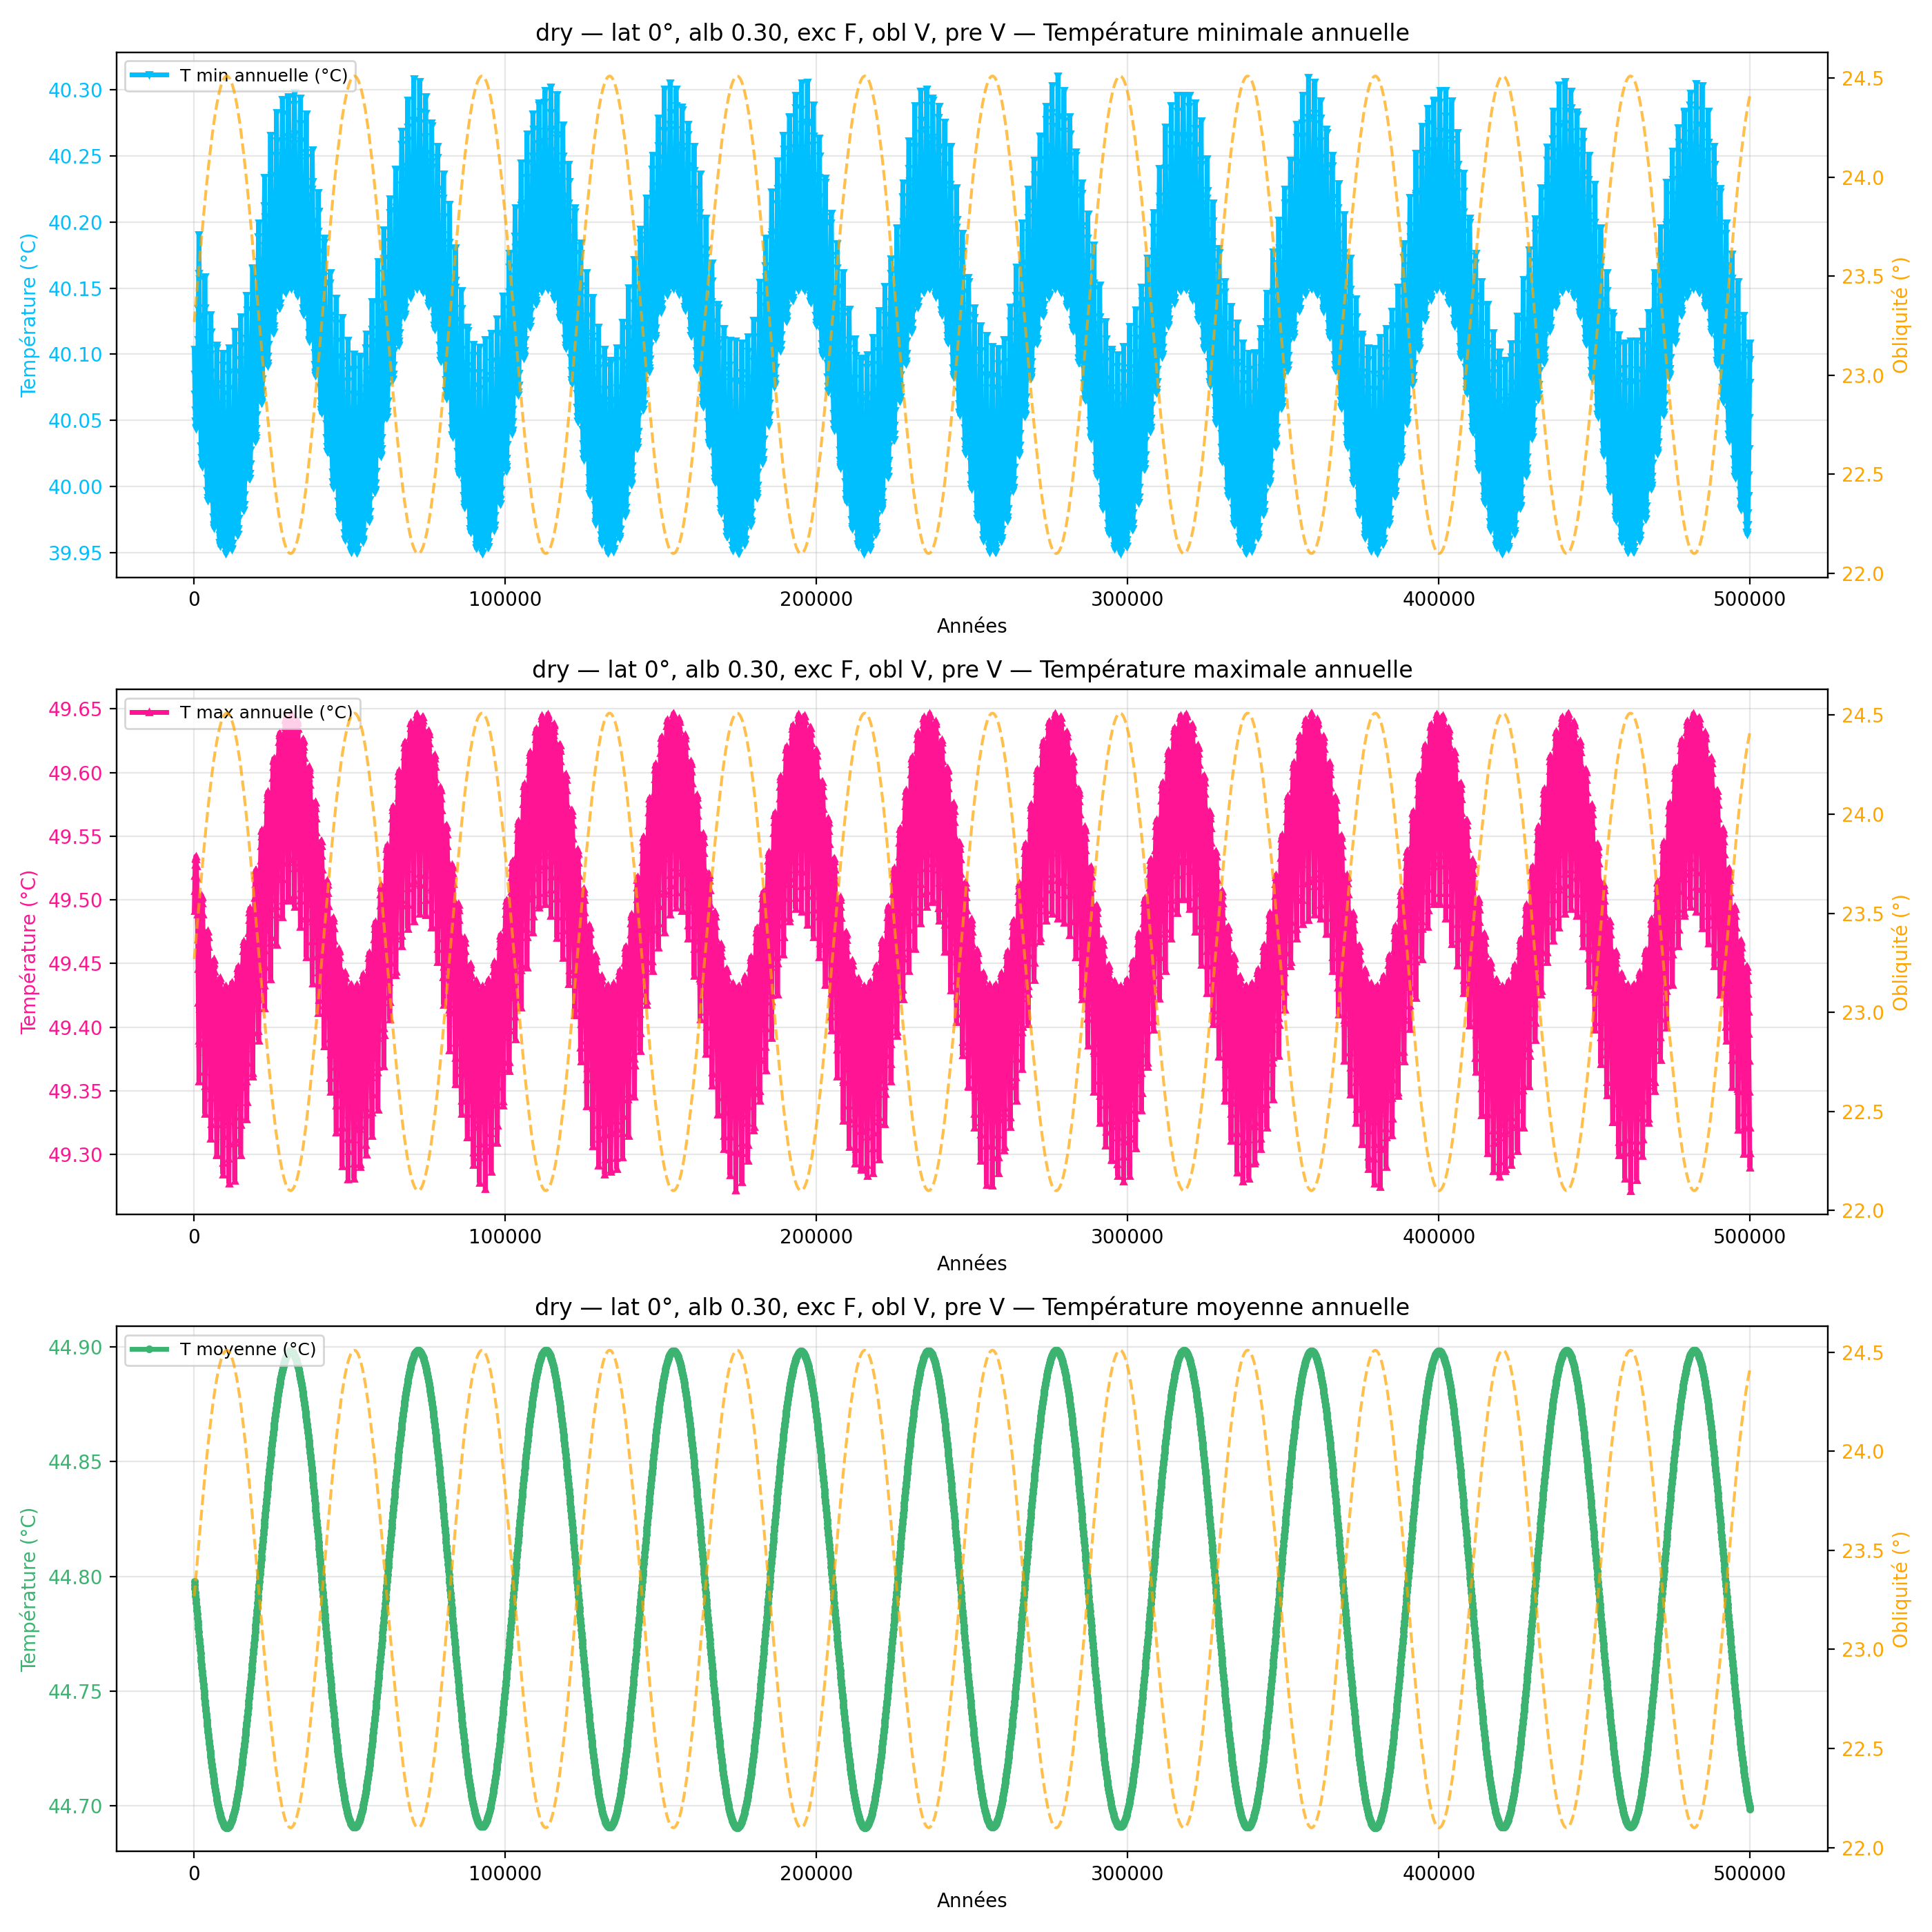

The data file committed next to this chart (first rows):
year, mean_C_degC, max_C_degC, min_C_degC
100, 44.8, 49.49, 40.1
200, 44.8, 49.51, 40.09
300, 44.79, 49.52, 40.07
400, 44.79, 49.53, 40.06
500, 44.79, 49.53, 40.05
600, 44.79, 49.53, 40.05
700, 44.79, 49.53, 40.04
800, 44.79, 49.53, 40.05
900, 44.79, 49.52, 40.05
1000, 44.78, 49.51, 40.06
1100, 44.78, 49.49, 40.07
1200, 44.78, 49.47, 40.09
1300, 44.78, 49.45, 40.11
1400, 44.78, 49.42, 40.13
1500, 44.78, 49.39, 40.16
1600, 44.77, 49.36, 40.19
1700, 44.77, 49.39, 40.16
1800, 44.77, 49.41, 40.13
1900, 44.77, 49.44, 40.1
2000, 44.77, 49.46, 40.08
2100, 44.77, 49.47, 40.06
2200, 44.76, 49.49, 40.04
2300, 44.76, 49.5, 40.03
2400, 44.76, 49.5, 40.02
2500, 44.76, 49.5, 40.02
2600, 44.76, 49.5, 40.02
2700, 44.76, 49.5, 40.02
2800, 44.76, 49.49, 40.02
2900, 44.75, 49.48, 40.03
3000, 44.75, 49.46, 40.04
3100, 44.75, 49.44, 40.06
3200, 44.75, 49.42, 40.08
3300, 44.75, 49.39, 40.1
3400, 44.75, 49.36, 40.13
3500, 44.75, 49.33, 40.16
3600, 44.74, 49.35, 40.14
3700, 44.74, 49.38, 40.1
3800, 44.74, 49.4, 40.08
3900, 44.74, 49.43, 40.05
4000, 44.74, 49.44, 40.04
4100, 44.74, 49.46, 40.02
4200, 44.74, 49.47, 40.01
4300, 44.73, 49.47, 40
4400, 44.73, 49.48, 39.99
4500, 44.73, 49.48, 39.99
4600, 44.73, 49.47, 39.99
4700, 44.73, 49.46, 40
4800, 44.73, 49.45, 40
4900, 44.73, 49.44, 40.02
5000, 44.73, 49.42, 40.03
5100, 44.72, 49.4, 40.05
5200, 44.72, 49.37, 40.07
5300, 44.72, 49.34, 40.1
5400, 44.72, 49.31, 40.13
5500, 44.72, 49.32, 40.12
5600, 44.72, 49.35, 40.09
5700, 44.72, 49.38, 40.06
5800, 44.72, 49.4, 40.04
5900, 44.72, 49.42, 40.02
6000, 44.71, 49.43, 40
... 4,940 more rows
